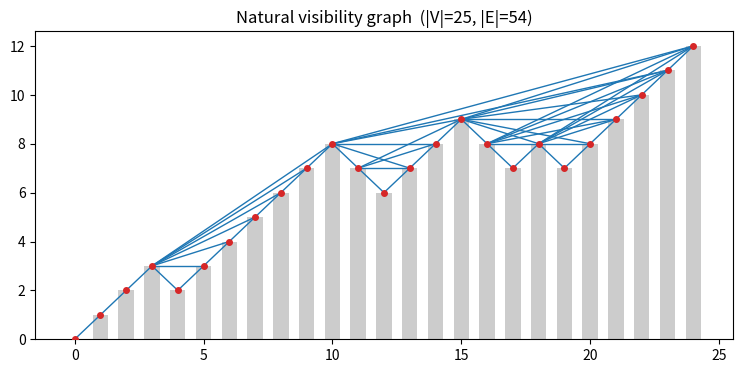
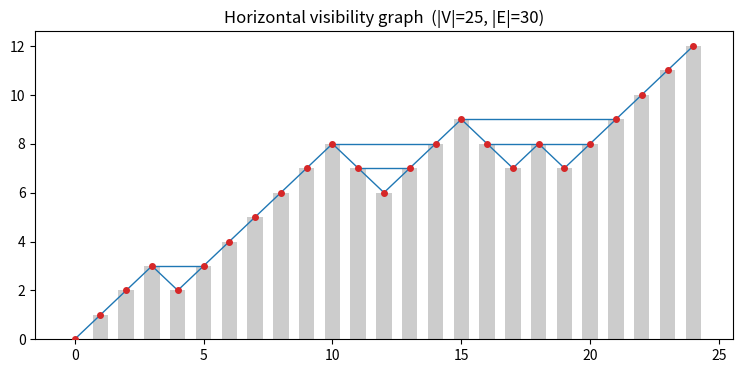

Here is the Python script that generated these plots, in order:
"""
Visibility graph construction from a time series.

Two constructions, both from the accompanying report ("Novel Prediction
Method for Bitcoin Price Using EMD and Visibility Graph"), Section 2.2:

- Natural Visibility Graph (NVG): nodes i and j are connected iff every
  intermediate point (t_k, y_k), i < k < j, lies strictly below the
  straight line connecting (t_i, y_i) and (t_j, y_j):

      y_k < y_j + (y_i - y_j) * (t_j - t_k) / (t_j - t_i)   for all i < k < j

- Horizontal Visibility Graph (HVG): the same idea but with a horizontal
  line instead, giving a stricter condition -- the report notes HVG is
  always a subgraph of the NVG of the same series:

      y_k < min(y_i, y_j)                                    for all i < k < j

Both graphs are always connected (consecutive points i, i+1 are always
mutually visible -- the "for all k" condition is vacuous when j = i+1)
and undirected, and are invariant under scaling/shifting of the series
(report Sec. 2.2).

Both are built here with the standard O(n^2) sweep, matching the
complexity the report's Analysis section (3.4) assumes: for each start
point i, scan j = i+1, i+2, ... to the right while maintaining a single
running value (max slope for NVG, max height for HVG) instead of
re-examining every intermediate point from scratch for every (i, j)
pair.
"""
import matplotlib.pyplot as plt
import networkx as nx
import numpy as np


def natural_visibility_graph(t, y):
    """Build the NVG of series (t, y). See module docstring for the definition.

    j is visible from i iff the slope of the line (i, j) is strictly
    greater than the slope of every line (i, k) for i < k < j -- an
    algebraic rearrangement of the "below the connecting line" condition
    above, and what makes the O(n) scan per start point possible.
    """
    n = len(y)
    G = nx.Graph()
    G.add_nodes_from(range(n))
    for i in range(n):
        max_slope = -np.inf
        for j in range(i + 1, n):
            slope = (y[j] - y[i]) / (t[j] - t[i])
            if slope > max_slope:
                G.add_edge(i, j)
                max_slope = slope
    return G


def horizontal_visibility_graph(t, y):
    """Build the HVG of series (t, y). See module docstring for the definition.

    j is visible from i iff no point strictly between them is as tall as
    the shorter of the two endpoints -- tracked here as a running max
    height, with an early exit once that running max reaches y[i] (no
    later j can be visible from i after that point).
    """
    n = len(y)
    G = nx.Graph()
    G.add_nodes_from(range(n))
    for i in range(n):
        running_max = -np.inf
        for j in range(i + 1, n):
            if running_max < min(y[i], y[j]):
                G.add_edge(i, j)
            running_max = max(running_max, y[j])
            if running_max >= y[i]:
                break
    return G


def edge_weights_euclidean(G, t, y):
    """Weight each edge of G by Euclidean distance between its two
    points in (time, value) space. Used by the AR degree-distribution
    scripts, which draw edge width proportional to 1/sqrt(distance)."""
    return {(i, j): np.sqrt((y[i] - y[j]) ** 2 + (t[i] - t[j]) ** 2) for i, j in G.edges()}


def plot_visibility_graph(t, y, G, title):
    """Draw the series as bars (as in the report's explanatory figure)
    with a line for every visibility edge connecting the bar tops."""
    fig, ax = plt.subplots(figsize=(9, 4))
    ax.bar(t, y, width=0.6, color="#cccccc", zorder=1)
    for i, j in G.edges():
        ax.plot([t[i], t[j]], [y[i], y[j]], color="#1f77b4", lw=1, zorder=2)
    ax.plot(t, y, "o", color="#d62728", zorder=3, markersize=4)
    ax.set_title(f"{title}  (|V|={G.number_of_nodes()}, |E|={G.number_of_edges()})")
    return fig, ax


if __name__ == "__main__":
    # Small example series so the graph stays readable when plotted -- a
    # short random walk, same construction as randomwalk.py.
    NUM_POINTS = 25
    P_PLUS = 0.8

    rng = np.random.default_rng()
    steps = rng.choice([-1, 1], size=NUM_POINTS - 1, p=[1 - P_PLUS, P_PLUS])
    y = np.concatenate(([0], np.cumsum(steps))).astype(float)
    t = np.arange(NUM_POINTS, dtype=float)

    nvg = natural_visibility_graph(t, y)
    hvg = horizontal_visibility_graph(t, y)

    print(f"NVG: {nvg.number_of_nodes()} nodes, {nvg.number_of_edges()} edges, "
          f"mean degree {2 * nvg.number_of_edges() / nvg.number_of_nodes():.2f}")
    print(f"HVG: {hvg.number_of_nodes()} nodes, {hvg.number_of_edges()} edges, "
          f"mean degree {2 * hvg.number_of_edges() / hvg.number_of_nodes():.2f}")

    # HVG must always be a subgraph of the NVG of the same series (report Sec. 2.2)
    nvg_edges = set(frozenset(e) for e in nvg.edges())
    hvg_edges = set(frozenset(e) for e in hvg.edges())
    assert hvg_edges <= nvg_edges, "HVG should always be a subgraph of the NVG"

    plot_visibility_graph(t, y, nvg, "Natural visibility graph")
    plot_visibility_graph(t, y, hvg, "Horizontal visibility graph")
    plt.show()
